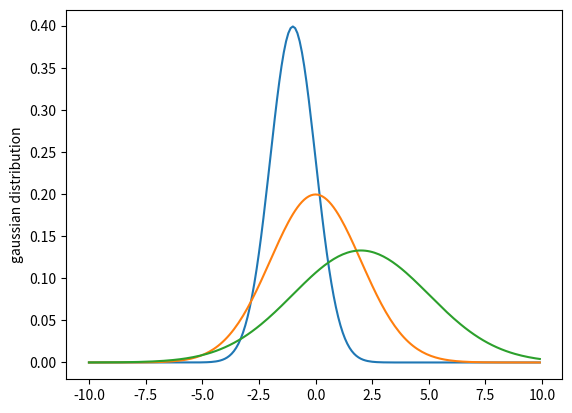

Here is the Python script that generated this plot:
from __future__ import division

import numpy as np
import matplotlib.pyplot as plt
import math

mu = -1
sigma = 1

def gauss(x):
    return (1 / (2 * math.pi * (sigma**2))**(1/2)) * np.exp(-1 / (2 * (sigma**2)) * ((x - mu)**2))

x = np.arange(-10.0, 10.0, 0.1)
#y = np.arange(0.0, 10.0, 1.0)

plt.plot(x, gauss(x))

mu = 0
sigma = 2

plt.plot(x, gauss(x))

mu = 2
sigma = 3

plt.plot(x, gauss(x))

plt.ylabel('gaussian distribution')
plt.show()
